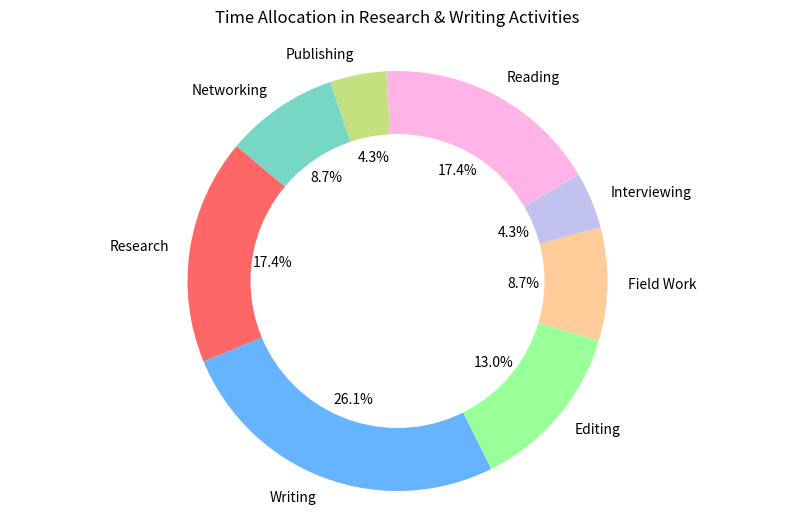

Source code (Python):

import matplotlib.pyplot as plt

# Data to plot
categories = ['Research', 'Writing', 'Editing', 'Field Work', 'Interviewing', 'Reading', 'Publishing', 'Networking']
time_spent = [2, 3, 1.5, 1, 0.5, 2, 0.5, 1]
colors = ['#ff6666', '#66b3ff', '#99ff99', '#ffcc99', '#c2c2f0', '#ffb3e6', '#c4e17f', '#76d7c4']

# Plot pie chart
plt.figure(figsize=(10, 6))
plt.pie(time_spent, labels=categories, colors=colors, autopct='%1.1f%%', startangle=140)

# Draw a circle at the center of pie to make it look like a donut
centre_circle = plt.Circle((0,0),0.70,fc='white')
fig = plt.gcf()
fig.gca().add_artist(centre_circle)

# Equal aspect ratio ensures that pie is drawn as a circle.
plt.axis('equal')

plt.title('Time Allocation in Research & Writing Activities', pad=20)
plt.show()
